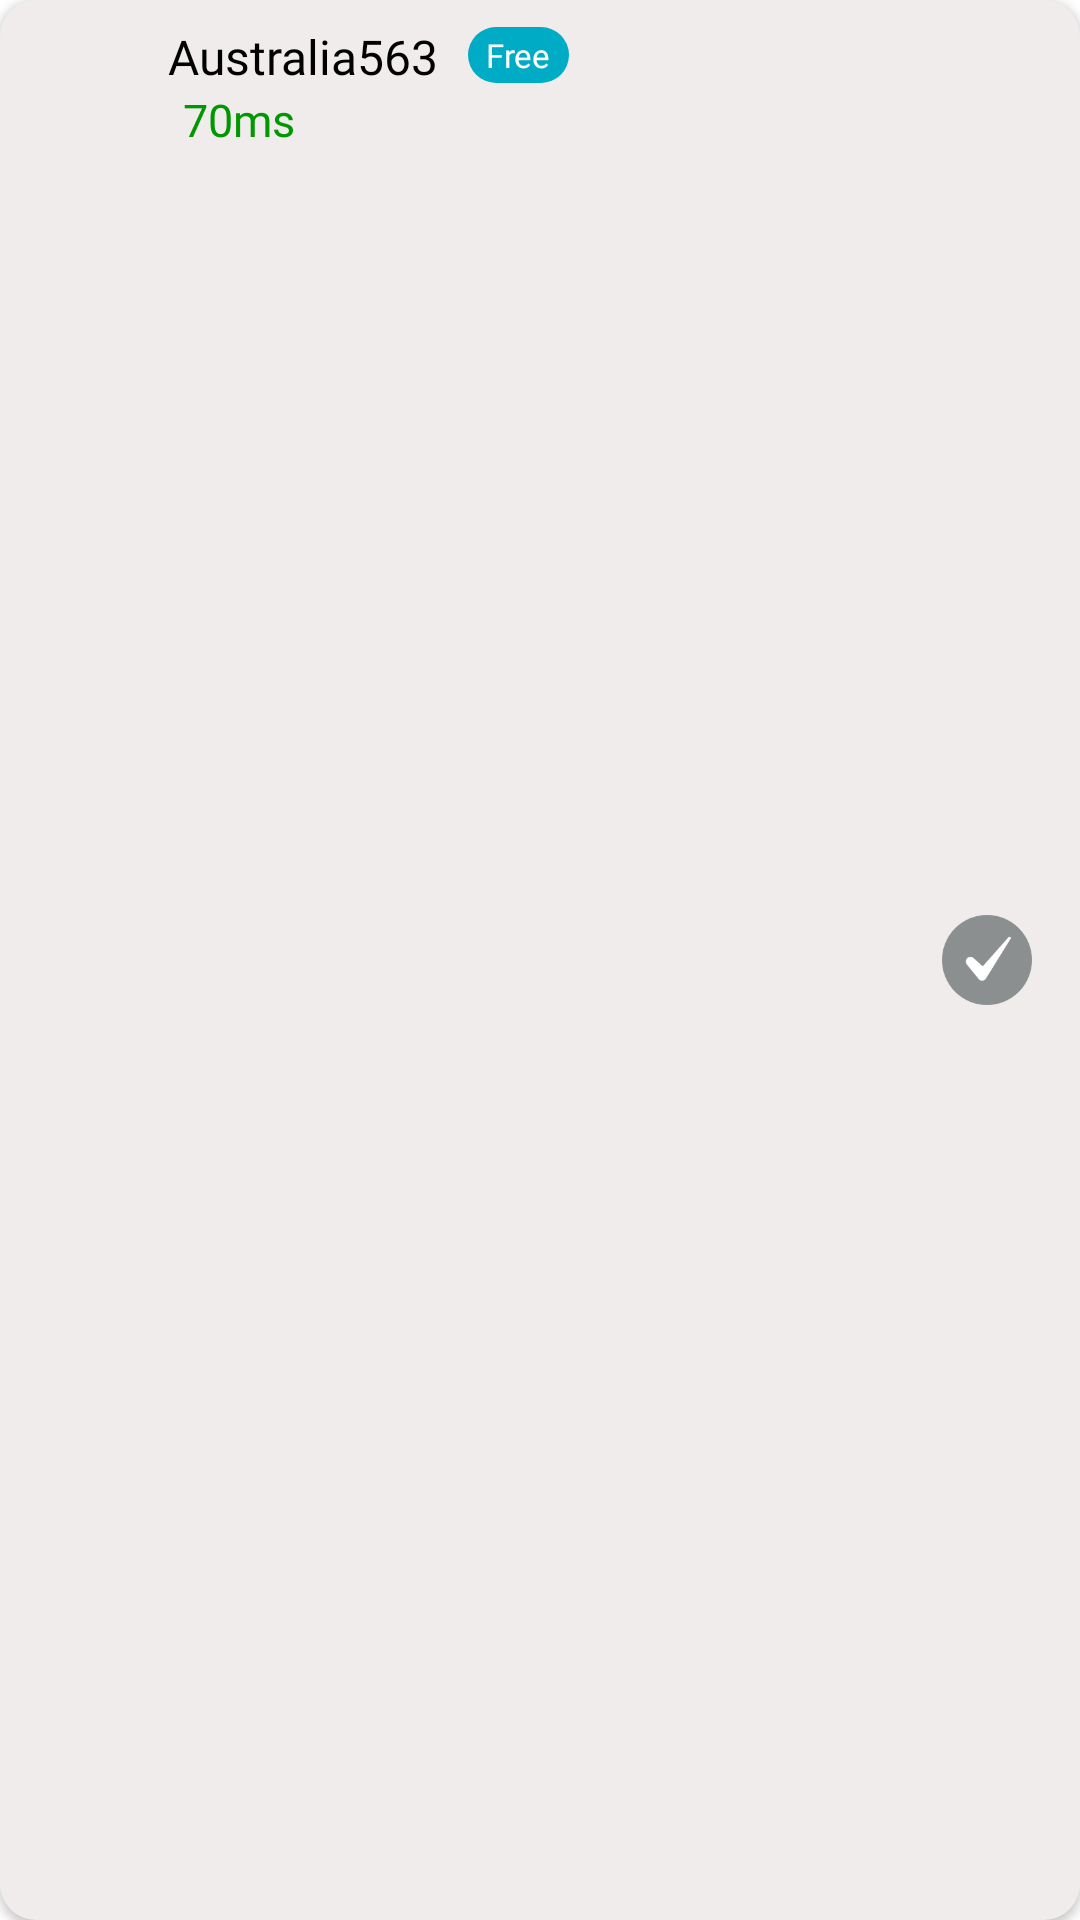

The Android layout XML behind this screen, and the referenced resources:
<!-- AndroidManifest.xml: application theme Theme.Xvpn.Main -->
<!-- res/layout/server_item.xml -->
<?xml version="1.0" encoding="utf-8"?>
<RelativeLayout xmlns:android="http://schemas.android.com/apk/res/android"
    xmlns:app="http://schemas.android.com/apk/res-auto"
    android:id="@+id/RL_Parent"
    android:layout_width="match_parent"
    android:layout_height="wrap_content"
    android:layout_marginHorizontal="20dp"
    android:layout_marginBottom="10dp"
    android:background="@drawable/server_item_bg"
    android:elevation="2dp"
    android:foreground="@drawable/ripple_effect"
    android:paddingVertical="8dp">

    <ImageView
        android:id="@+id/img_country"
        android:layout_width="30dp"
        android:layout_height="30dp"
        android:layout_centerVertical="true"
        android:layout_marginStart="16dp"
        android:src="@drawable/australia" />

    <TextView
        android:id="@+id/txt_serverName"
        android:layout_width="wrap_content"
        android:layout_height="wrap_content"
        android:layout_marginStart="10dp"
        android:layout_toEndOf="@id/img_country"
        android:fontFamily="@font/nuntino_semibold"
        android:lines="1"
        android:text="@string/australia563"
        android:textColor="@color/black"
        android:textSize="16sp" />

    <RelativeLayout
        android:layout_width="wrap_content"
        android:layout_height="wrap_content"
        android:layout_alignTop="@+id/txt_serverName"
        android:layout_alignBottom="@+id/txt_serverName"
        android:layout_marginStart="10dp"
        android:layout_marginTop="1dp"
        android:layout_marginEnd="10dp"
        android:layout_marginBottom="2dp"
        android:layout_toStartOf="@+id/checkMarkIcon"
        android:layout_toEndOf="@+id/txt_serverName">

        <TextView
            android:id="@+id/txt_tag"
            android:layout_width="wrap_content"
            android:layout_height="wrap_content"
            android:layout_centerVertical="true"
            android:background="@drawable/item_tag_bg"
            android:fontFamily="@font/nuntino_regular"
            android:paddingHorizontal="6dp"
            android:paddingVertical="2dp"
            android:text="@string/free"
            android:textAlignment="center"
            android:textColor="@color/white"
            android:textSize="11sp" />
    </RelativeLayout>


    <TextView
        android:id="@+id/txt_ping"
        android:layout_width="wrap_content"
        android:layout_height="wrap_content"
        android:layout_below="@id/txt_serverName"
        android:layout_gravity="center_horizontal"
        android:layout_marginStart="15dp"
        android:layout_toEndOf="@id/img_country"
        android:fontFamily="@font/nuntino_semibold"
        android:text="@string/_70ms"
        android:textColor="@color/ping_green"
        android:textSize="15sp" />

    <ImageView
        android:id="@+id/checkMarkIcon"
        android:layout_width="30dp"
        android:layout_height="30dp"
        android:layout_alignParentEnd="true"
        android:layout_centerVertical="true"
        android:layout_marginEnd="16dp"
        android:src="@drawable/check_mark_icon" />

</RelativeLayout>
<!-- resources referenced by this layout -->
<resources>
  <color name="black">#FF000000</color>
  <color name="ping_green">#009700</color>
  <color name="white">#FFFFFFFF</color>
  <!-- drawable check_mark_icon: png bitmap (drawable, 5382 bytes) -->
  <!-- drawable item_tag_bg (drawable) -->
  <?xml version="1.0" encoding="utf-8"?>
  <shape xmlns:android="http://schemas.android.com/apk/res/android"
      android:shape="rectangle">
      <solid android:color="@color/item_tag_bg"/>
  
      <corners android:radius="20dp"/>
  
  </shape>
  <!-- drawable ripple_effect (drawable) -->
  <?xml version="1.0" encoding="utf-8"?>
  <ripple xmlns:android="http://schemas.android.com/apk/res/android"
      android:color="?android:attr/colorControlHighlight">
      <item android:id="@android:id/mask">
          <color android:color="#dcffffff"/></item>
  </ripple>
  <!-- drawable server_item_bg (drawable) -->
  <?xml version="1.0" encoding="utf-8"?>
  <shape android:shape="rectangle" xmlns:android="http://schemas.android.com/apk/res/android">
      <corners android:radius="12dp"/>
      <solid android:color="#F1ECEC"/>
  </shape>
  <string name="_70ms">70ms</string>
  <string name="australia563">Australia563</string>
  <string name="free">Free</string>
  <style name="Theme.Xvpn.Main" parent="Theme.MaterialComponents.DayNight.NoActionBar">
          
          <item name="colorPrimary">@color/bottomNavTop</item>
          <item name="colorPrimaryVariant">@color/bottomNavBottom</item>
          <item name="colorOnPrimary">@color/white</item>
          
          <item name="colorSecondary">@color/teal_200</item>
          <item name="colorSecondaryVariant">@color/teal_700</item>
          <item name="colorOnSecondary">@color/black</item>
          
          <item name="android:statusBarColor">@color/bottomNavBottom</item>
          <item name="android:windowLightStatusBar">false</item>
  
      </style>
  <color name="item_tag_bg">#00ABC6</color>
  <color name="bottomNavTop">#00ABC6</color>
  <color name="bottomNavBottom">#008BA1</color>
  <color name="teal_200">#FF03DAC5</color>
  <color name="teal_700">#FF018786</color>
</resources>
